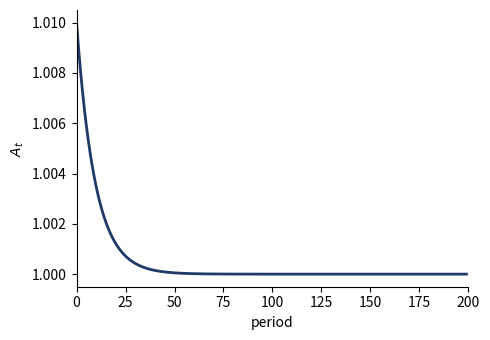
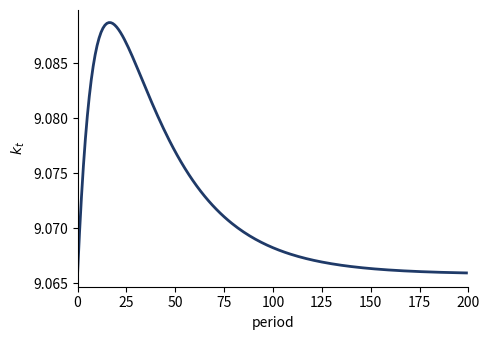

Here is the Python script that generated these plots, in order:
"""
impulse_response.py -- Figure 3.9 of Chapter 3, "The Solow model".

Chapter 3 of Macroeconomics (Azzimonti, Krusell, McKay, Mukoyama).

Draws the impulse response of the capital stock to a temporary technology shock
in the Solow model with a Cobb-Douglas production function, an exogenous saving
rate, and fixed labor supply (the RBC example of Section 3.5.1).

The economy starts on its steady state. At time 0 the technology level jumps
1 percent above its long-run value and then decays geometrically:

    A_0 = (1 + eps) * Abar,     A_t = (1 + rho^t * eps) * Abar   for t >= 1,

and capital accumulates according to the fundamental equation (3.14), starting
from k_0 = kbar. Section 3.5.2 also derives a log-linearized solution,
equation (3.18),

    khat_{t+1} = (1 - delta*(1-alpha)) * khat_t + delta * Ahat_t.

Both solutions are computed here and the approximation error is printed.

A note on timing
----------------
Equation (3.14) is printed in the chapter as

    k_{t+1} = s * A_t * k_t^alpha * l^(1-alpha) + (1 - delta) * k_t,

but that convention gives a peak capital stock of 9.0913 and a maximum deviation
of 0.28 percent, whereas the text quotes a peak of 9.089 and a deviation of
0.25 percent. Those quoted values correspond instead to

    k_{t+1} = s * A_{t+1} * k_t^alpha * l^(1-alpha) + (1 - delta) * k_t,

under which the first shock to reach the capital stock is the already-decayed
rho*eps rather than eps, scaling the whole response by rho = 0.9. Since the
purpose of this file is to reproduce the published figure, that is the default
here (TIMING = "published"). Set --timing eq314 to use the equation exactly as
printed. This discrepancy is worth resolving before the code is circulated.

No MATLAB source for this figure was included in the original replication
materials; this script was written from the equations and parameter values given
in the chapter.

Run:  python impulse_response.py
"""

import argparse
from pathlib import Path

import numpy as np
import pandas as pd
import matplotlib.pyplot as plt

# House palette (navy, maroon, dark green).
NAVY, MAROON, DKGREEN = "#1f3a68", "#7b1e28", "#1d5c34"

# ----------------------------------------------------------------------------
# Calibration -- Section 3.5.2. The saving rate and depreciation rate are the
# values calibrated in Section 3.4.3; alpha is the capital share from Chapter 2.
# ----------------------------------------------------------------------------
S     = 0.2      # saving rate
DELTA = 0.046    # depreciation rate, implied by I/K = 0.076 with gamma=0.02, n=0.01
ALPHA = 1 / 3    # capital share
ELL   = 1.0      # labor supply, normalized
ABAR  = 1.0      # steady-state technology level, normalized
EPS   = 0.01     # size of the initial shock: A jumps 1% above Abar
RHO   = 0.9      # persistence of the shock
T     = 200      # periods plotted


def steady_state_capital(s=S, delta=DELTA, alpha=ALPHA, ell=ELL, abar=ABAR):
    """Steady-state capital, equation (3.6) generalized to A and l.

    Setting k_{t+1} = k_t = kbar in (3.14) gives delta*kbar = s*Abar*kbar^alpha*l^(1-alpha).
    """
    return (s * abar * ell ** (1 - alpha) / delta) ** (1 / (1 - alpha))


def technology_path(T=T, eps=EPS, rho=RHO, abar=ABAR):
    """Path of A_t: a 1% jump at t=0 decaying at rate rho."""
    t = np.arange(T)
    return (1 + rho ** t * eps) * abar


def simulate_nonlinear(A, k0, timing="published", s=S, delta=DELTA,
                       alpha=ALPHA, ell=ELL):
    """Iterate the fundamental equation (3.14) forward.

    timing="eq314"     uses A_t,     exactly as the equation is printed.
    timing="published" uses A_{t+1}, which reproduces the published figure.
    """
    k = np.empty(len(A))
    k[0] = k0
    for t in range(len(A) - 1):
        a = A[t + 1] if timing == "published" else A[t]
        k[t + 1] = s * a * k[t] ** alpha * ell ** (1 - alpha) + (1 - delta) * k[t]
    return k


def simulate_loglinear(A, kbar, timing="published", delta=DELTA, alpha=ALPHA,
                       abar=ABAR):
    """Log-linearized solution, equation (3.18).

    khat_{t+1} = (1 - lambda) * khat_t + delta * Ahat_t, with lambda = delta*(1-alpha)
    the convergence speed of equation (3.11). The shock is dated to match the
    timing convention used for the nonlinear solution, so that the two are
    comparable. Returns the implied level of k.
    """
    Ahat = np.log(A / abar)
    khat = np.zeros(len(A))
    lam = delta * (1 - alpha)
    for t in range(len(A) - 1):
        ahat = Ahat[t + 1] if timing == "published" else Ahat[t]
        khat[t + 1] = (1 - lam) * khat[t] + delta * ahat
    return kbar * np.exp(khat)


def plot(A, k, outdir):
    """Two panels: the impulse in A (left) and the response of k (right).

    Published as IRAR.pdf and IR1R.pdf respectively.
    """
    t = np.arange(len(A))

    fig, ax = plt.subplots(figsize=(5, 3.5))
    ax.plot(t, A, color=NAVY, linewidth=2)
    ax.set_xlabel("period")
    ax.set_ylabel(r"$A_t$")
    ax.set_xlim(0, len(A))
    ax.spines["top"].set_visible(False)
    ax.spines["right"].set_visible(False)
    fig.tight_layout()
    fig.savefig(Path(outdir) / "IRAR.pdf", bbox_inches="tight")
    plt.close(fig)

    fig, ax = plt.subplots(figsize=(5, 3.5))
    ax.plot(t, k, color=NAVY, linewidth=2)
    ax.set_xlabel("period")
    ax.set_ylabel(r"$k_t$")
    ax.set_xlim(0, len(A))
    ax.spines["top"].set_visible(False)
    ax.spines["right"].set_visible(False)
    fig.tight_layout()
    fig.savefig(Path(outdir) / "IR1R.pdf", bbox_inches="tight")
    plt.close(fig)


def main():
    p = argparse.ArgumentParser(description=__doc__,
                                formatter_class=argparse.RawDescriptionHelpFormatter)
    p.add_argument("--outdir", default=".", help="output directory (default: .)")
    p.add_argument("--no-plots", action="store_true", help="write the CSV only")
    p.add_argument("--timing", choices=["published", "eq314"], default="published",
                   help="dating of A in the accumulation equation; see module docstring")
    args = p.parse_args()

    outdir = Path(args.outdir)
    outdir.mkdir(parents=True, exist_ok=True)

    kbar = steady_state_capital()
    A = technology_path()
    k = simulate_nonlinear(A, kbar, args.timing)
    k_ll = simulate_loglinear(A, kbar, args.timing)

    # Save before plotting.
    pd.DataFrame({"period": np.arange(T), "A": A,
                  "k": k, "k_loglinear": k_ll}).to_csv(
        outdir / "impulse_response_data.csv", index=False)

    if not args.no_plots:
        plot(A, k, outdir)

    peak = k.max()
    print(f"Timing convention           = {args.timing}")
    print(f"Steady-state capital kbar   = {kbar:.4f}   [text: 9.066]")
    print(f"Peak capital                = {peak:.4f}   [text: 9.089]")
    print(f"Peak reached in period      = {int(k.argmax())}")
    print(f"Max deviation from kbar     = {peak/kbar - 1:.4%}   [text: 0.25%]")
    print(f"Convergence speed lambda    = {DELTA*(1-ALPHA):.4f}   [eq. (3.11), delta*(1-alpha)]")
    print(f"Max |nonlinear - loglinear| = {np.max(np.abs(k - k_ll)):.2e}")
    print(f"\nWrote results{'' if args.no_plots else ' and figures'} to {outdir.resolve()}")


if __name__ == "__main__":
    main()
